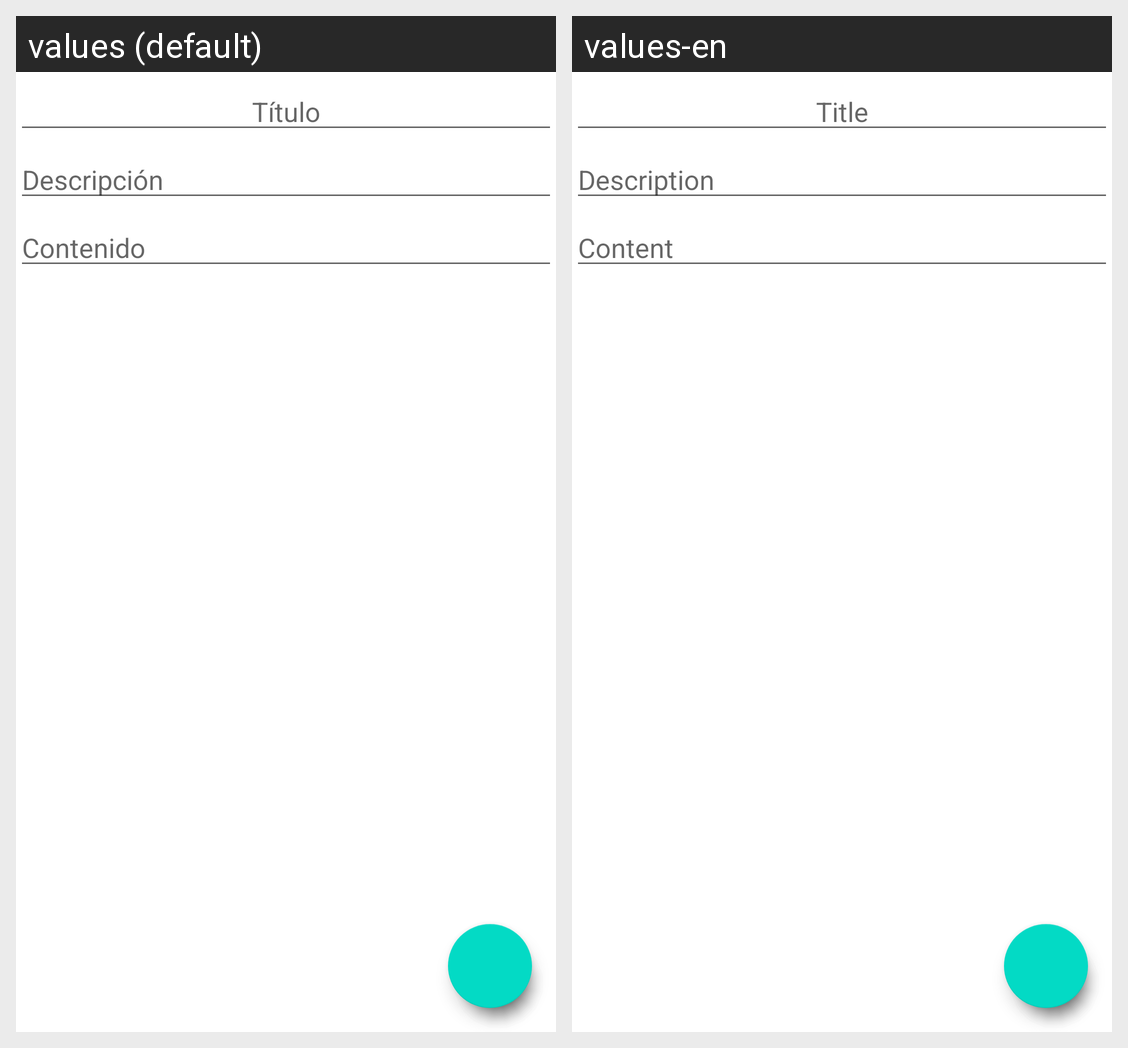

The Android screen above is rendered under two locales of the same app. Produce the string resources it draws, with the default and per-locale values.
Android screen res/layout/fragment_crear_nota.xml rendered under 2 locales, left to right: values (default), values-en. Device: Nexus 5 (rendered at 1080×1920; each locale shown at half size, 540×960, under a caption strip naming it); theme Theme.NotBOOK.
Strings drawn on this screen, with the default value and each locale's value (text and hints the layout hard-codes, and strings that could not be matched under every locale, appear in the picture but are not listed):

hint_titulo_crear_nota
  values: Título
  values-en: Title

hint_descripcion_crear_nota
  values: Descripción
  values-en: Description

hint_contenido_crear_nota
  values: Contenido
  values-en: Content
